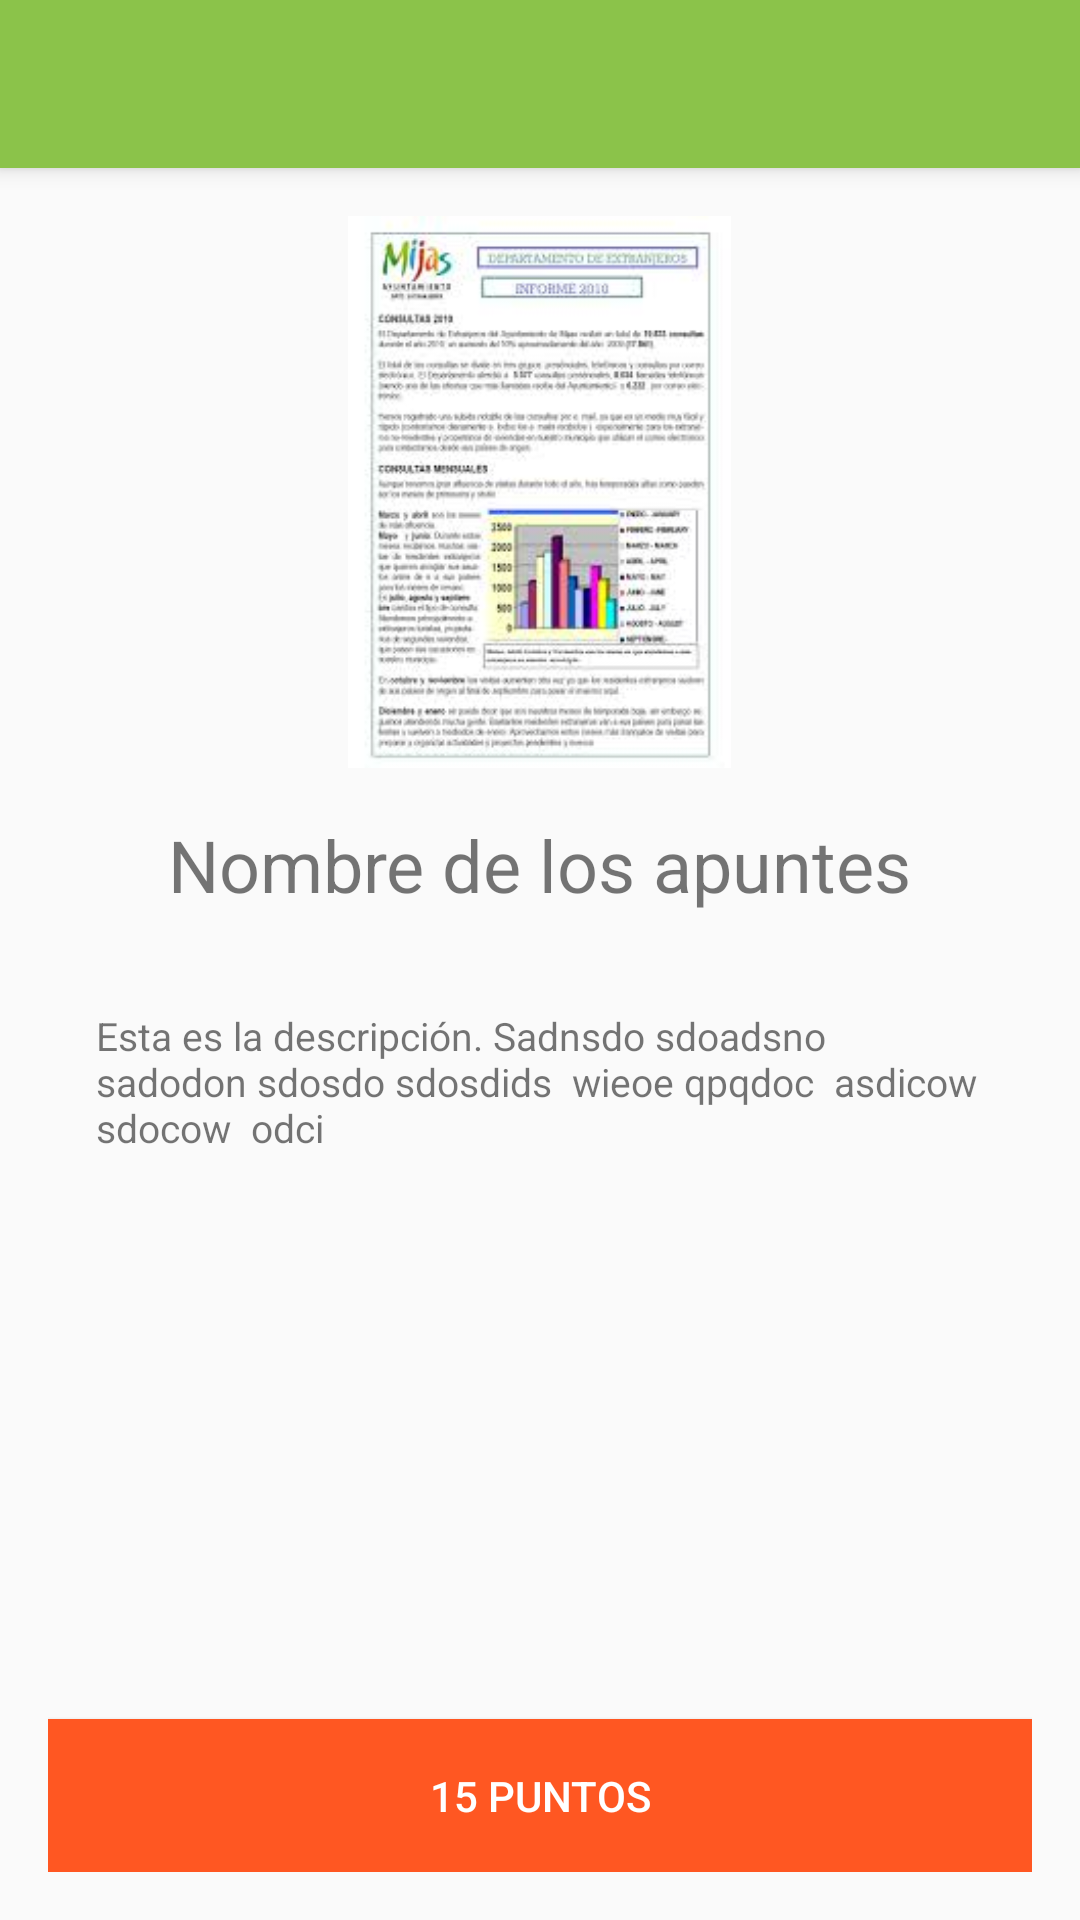

Layout XML and referenced resources for this Android screen:
<!-- AndroidManifest.xml: application theme AppTheme -->
<!-- res/layout/app_bar_popup_list_card.xml -->
<?xml version="1.0" encoding="utf-8"?>
<android.support.design.widget.CoordinatorLayout xmlns:android="http://schemas.android.com/apk/res/android"
    xmlns:app="http://schemas.android.com/apk/res-auto"
    xmlns:tools="http://schemas.android.com/tools"
    android:layout_width="match_parent"
    android:layout_height="match_parent"
    android:fitsSystemWindows="true"
    tools:context="com.gummyfish.appuntes3.MainActivity">

    <android.support.design.widget.AppBarLayout
        android:layout_width="match_parent"
        android:layout_height="wrap_content"
        android:theme="@style/AppTheme.AppBarOverlay">

        <android.support.v7.widget.Toolbar
            android:id="@+id/toolbar"
            android:layout_width="match_parent"
            android:layout_height="?attr/actionBarSize"
            android:background="?attr/colorPrimary"
            app:popupTheme="@style/AppTheme.PopupOverlay" />

    </android.support.design.widget.AppBarLayout>

    <include layout="@layout/content_popup_list_card" />

</android.support.design.widget.CoordinatorLayout>
<!-- res/layout/content_popup_list_card.xml (included above) -->
<?xml version="1.0" encoding="utf-8"?>
<LinearLayout xmlns:android="http://schemas.android.com/apk/res/android"
    android:layout_width="match_parent"
    android:layout_height="match_parent"
    android:orientation="vertical">

    <TextView
        android:layout_width="match_parent"
        android:layout_height="?attr/actionBarSize" />

    <RelativeLayout xmlns:android="http://schemas.android.com/apk/res/android"
        xmlns:tools="http://schemas.android.com/tools"
        android:layout_width="match_parent"
        android:layout_height="match_parent"
        android:paddingBottom="@dimen/activity_vertical_margin"
        android:paddingLeft="@dimen/activity_horizontal_margin"
        android:paddingRight="@dimen/activity_horizontal_margin"
        android:paddingTop="@dimen/activity_vertical_margin"
        tools:context="com.gummyfish.appuntes3.PopupListCard">

        <ImageView
            android:id="@+id/popup_image"
            android:layout_width="wrap_content"
            android:layout_height="200dp"
            android:layout_alignParentTop="true"
            android:layout_centerHorizontal="true"
            android:onClick="imagePreview"
            android:paddingBottom="16dp"
            android:src="@drawable/images" />

        <TextView
            android:id="@+id/popup_title"
            android:layout_width="wrap_content"
            android:layout_height="wrap_content"
            android:layout_below="@id/popup_image"
            android:layout_centerHorizontal="true"
            android:paddingBottom="16dp"
            android:text="Nombre de los apuntes"
            android:textSize="24sp" />

        <TextView
            android:id="@+id/popup_desc"
            android:layout_width="match_parent"
            android:layout_height="wrap_content"
            android:layout_below="@id/popup_title"
            android:padding="16dp"
            android:text="Esta es la descripción. Sadnsdo sdoadsno sadodon sdosdo sdosdids  wieoe qpqdoc  asdicow  sdocow  odci"
            android:textSize="13sp" />

        <Button
            android:id="@+id/buy_apuntes_button"
            android:layout_width="match_parent"
            android:layout_height="wrap_content"
            android:layout_alignParentBottom="true"
            android:layout_centerHorizontal="true"
            android:background="@color/colorAccent"
            android:onClick="buyApuntes"
            android:padding="16dp"
            android:text="15 puntos"
            android:textColor="@color/colorTextIcons"/>


    </RelativeLayout>

</LinearLayout>
<!-- resources referenced by this layout -->
<resources>
  <color name="colorAccent">#FF5722</color>
  <color name="colorTextIcons">#FFFFFF</color>
  <dimen name="activity_horizontal_margin">16dp</dimen>
  <dimen name="activity_vertical_margin">16dp</dimen>
  <!-- drawable images: jpeg bitmap (drawable, 11054 bytes) -->
  <style name="AppTheme.AppBarOverlay" parent="ThemeOverlay.AppCompat.Dark.ActionBar" />
  <style name="AppTheme.PopupOverlay" parent="ThemeOverlay.AppCompat.Light" />
  <style name="AppTheme" parent="Theme.AppCompat.Light.DarkActionBar">
          
          <item name="colorPrimary">@color/colorPrimary</item>
          <item name="colorPrimaryDark">@color/colorPrimaryDark</item>
          <item name="colorAccent">@color/colorAccent</item>
      </style>
  <color name="colorPrimary">#8BC34A</color>
  <color name="colorPrimaryDark">#689F38</color>
</resources>
